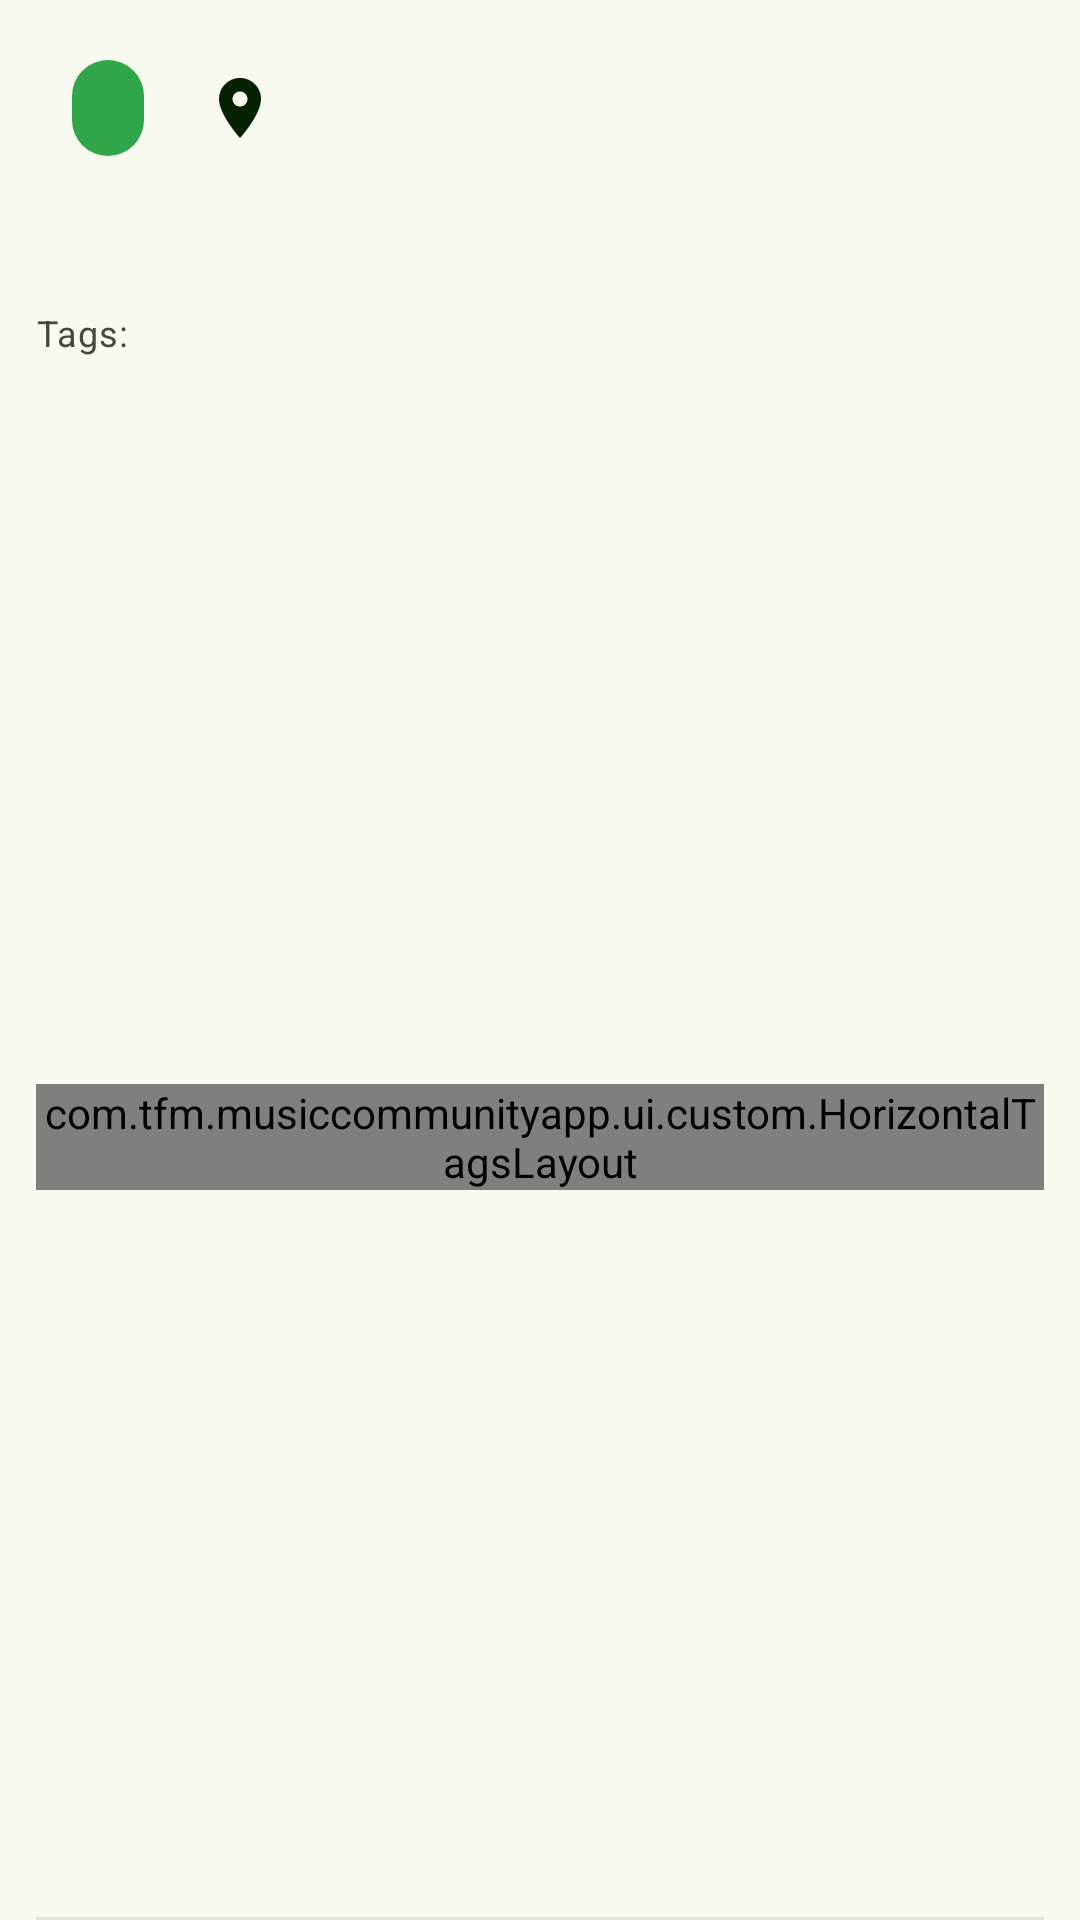

Reconstruct the res/layout file that produces this screen, plus the resources it refers to.
<!-- AndroidManifest.xml: application theme Theme.MusicCommunityApp -->
<!-- res/layout/event_item_row.xml -->
<?xml version="1.0" encoding="utf-8"?>
<layout xmlns:tools="http://schemas.android.com/tools"
    xmlns:android="http://schemas.android.com/apk/res/android"
    xmlns:app="http://schemas.android.com/apk/res-auto">

    <androidx.constraintlayout.widget.ConstraintLayout
        android:layout_width="match_parent"
        android:layout_height="wrap_content">

        <com.google.android.material.chip.Chip
            android:id="@+id/tvEventChip"
            android:layout_width="0dp"
            android:layout_height="wrap_content"
            android:layout_marginStart="12dp"
            android:layout_marginTop="12dp"
            android:backgroundTint="@color/eventColor"
            android:textAlignment="center"
            android:textColor="@color/onPrimaryColor"
            app:layout_constraintStart_toStartOf="parent"
            app:layout_constraintTop_toTopOf="parent"
            tools:text="@string/chip_post" />


        <ImageView
            android:id="@+id/ivLocation"
            android:layout_width="wrap_content"
            android:layout_height="wrap_content"
            android:layout_marginStart="8dp"
            app:layout_constraintBottom_toBottomOf="@+id/tvEventChip"
            app:layout_constraintStart_toEndOf="@+id/tvEventChip"
            app:layout_constraintTop_toTopOf="@+id/tvEventChip"
            app:srcCompat="@drawable/ic_loc" />

        <TextView
            android:id="@+id/tvEventLocation"
            android:layout_width="0dp"
            android:layout_height="wrap_content"
            android:layout_marginStart="4dp"
            android:layout_marginEnd="12dp"
            android:ellipsize="end"
            android:maxLines="1"
            android:textAppearance="?attr/textAppearanceTitleMedium"
            android:textColor="@color/onSurfaceColor"
            app:layout_constraintBottom_toBottomOf="@+id/ivLocation"
            app:layout_constraintEnd_toStartOf="@+id/tvCreationDate"
            app:layout_constraintStart_toEndOf="@+id/ivLocation"
            app:layout_constraintTop_toTopOf="@+id/ivLocation"
            tools:text="@string/post_location_tools" />

        <TextView
            android:id="@+id/tvEventTitle"
            android:layout_width="0dp"
            android:layout_height="wrap_content"
            android:layout_marginBottom="12dp"
            android:layout_marginStart="12dp"
            android:layout_marginTop="8dp"
            android:layout_marginEnd="12dp"
            android:ellipsize="end"
            android:maxLines="2"
            android:textAppearance="?attr/textAppearanceTitleMedium"
            android:textColor="@color/onSurfaceColor"
            app:layout_constraintBottom_toTopOf="@+id/divider2"
            app:layout_constraintEnd_toEndOf="parent"
            app:layout_constraintStart_toStartOf="parent"
            app:layout_constraintTop_toBottomOf="@+id/tvEventChip"
            tools:text="@string/post_title_tools" />

        <View
            android:id="@+id/divider2"
            android:layout_width="0dp"
            android:layout_height="1dp"
            android:background="?android:attr/listDivider"
            android:backgroundTint="@color/surfaceColor"
            app:layout_constraintBottom_toBottomOf="@+id/tvEventTitle"
            app:layout_constraintEnd_toEndOf="parent"
            app:layout_constraintStart_toStartOf="parent"
            app:layout_constraintTop_toBottomOf="@+id/tvEventTitle" />

        <TextView
            android:id="@+id/tvCreationDate"
            android:layout_width="0dp"
            android:layout_height="wrap_content"
            android:layout_marginEnd="12dp"
            android:textAppearance="?attr/textAppearanceBodySmall"
            android:textColor="@color/onSurfaceColor"
            app:layout_constraintBottom_toBottomOf="@+id/tvEventLocation"
            app:layout_constraintEnd_toEndOf="parent"
            app:layout_constraintTop_toTopOf="@+id/tvEventLocation"
            tools:text="@string/post_creation_date_tools" />

        <TextView
            android:id="@+id/tvRelatedTags"
            android:layout_width="0dp"
            android:layout_height="wrap_content"
            android:layout_marginEnd="12dp"
            android:text="@string/post_related_tags_label"
            android:textAppearance="?attr/textAppearanceBodySmall"
            android:textColor="@color/onSurfaceVariantColor"
            app:layout_constraintEnd_toEndOf="parent"
            app:layout_constraintStart_toStartOf="@+id/tvEventTitle"
            app:layout_constraintTop_toBottomOf="@+id/divider2" />

        <com.tfm.musiccommunityapp.ui.custom.HorizontalTagsLayout
            android:id="@+id/relatedTagsLayout"
            android:layout_width="0dp"
            android:layout_height="wrap_content"
            android:layout_marginTop="8dp"
            android:layout_marginBottom="8dp"
            app:layout_constraintBottom_toTopOf="@+id/divider"
            app:layout_constraintEnd_toEndOf="@+id/tvRelatedTags"
            app:layout_constraintStart_toStartOf="@+id/tvEventTitle"
            app:layout_constraintTop_toBottomOf="@+id/tvRelatedTags" />

        <View
            android:id="@+id/divider"
            android:layout_width="0dp"
            android:layout_height="1dp"
            android:layout_marginStart="12dp"
            android:layout_marginEnd="12dp"
            android:background="?android:attr/listDivider"
            android:backgroundTint="@color/onSurfaceVariantColor"
            app:layout_constraintBottom_toBottomOf="parent"
            app:layout_constraintEnd_toEndOf="parent"
            app:layout_constraintStart_toStartOf="parent" />

    </androidx.constraintlayout.widget.ConstraintLayout>
</layout>
<!-- resources referenced by this layout -->
<resources>
  <color name="eventColor">#30a54a</color>
  <color name="onPrimaryColor">#ffffff</color>
  <color name="onSurfaceColor">#1a1c18</color>
  <color name="onSurfaceVariantColor">#43483e</color>
  <color name="surfaceColor">#f8faf0</color>
  <!-- drawable ic_loc (drawable) -->
  <vector android:height="24dp" android:tint="#042100"
      android:viewportHeight="24" android:viewportWidth="24"
      android:width="24dp" xmlns:android="http://schemas.android.com/apk/res/android">
      <path android:fillColor="@android:color/white" android:pathData="M12,2C8.13,2 5,5.13 5,9c0,5.25 7,13 7,13s7,-7.75 7,-13c0,-3.87 -3.13,-7 -7,-7zM12,11.5c-1.38,0 -2.5,-1.12 -2.5,-2.5s1.12,-2.5 2.5,-2.5 2.5,1.12 2.5,2.5 -1.12,2.5 -2.5,2.5z"/>
  </vector>
  <string name="chip_post">#%1$d %2$s</string>
  <string name="post_creation_date_tools">99/99/99</string>
  <string name="post_location_tools">This is a location</string>
  <string name="post_related_tags_label">Tags:</string>
  <string name="post_title_tools">This is a very very very very very long title for a post that i want to publish on this social network</string>
  <color name="primaryColor">#386a20</color>
  <color name="onPrimaryContainerColor">#042100</color>
  <color name="secondaryColor">#55624c</color>
  <color name="errorColor">#b3261e</color>
  <color name="primaryContainerColor">#b7f397</color>
  <color name="secondaryContainerColor">#d9e7cb</color>
  <color name="onSecondaryContainerColor">#131f0d</color>
  <color name="tertiaryColor">#19686a</color>
  <color name="onTertiaryColor">#ffffff</color>
  <color name="tertiaryContainerColor">#a8eff0</color>
  <color name="onTertiaryContainerColor">#002021</color>
  <color name="surfaceDimColor">#d9dbd1</color>
  <color name="outlineColor">#74796d</color>
  <color name="errorContainerColor">#f9dedc</color>
  <color name="onErrorContainerColor">#410e0b</color>
</resources>
